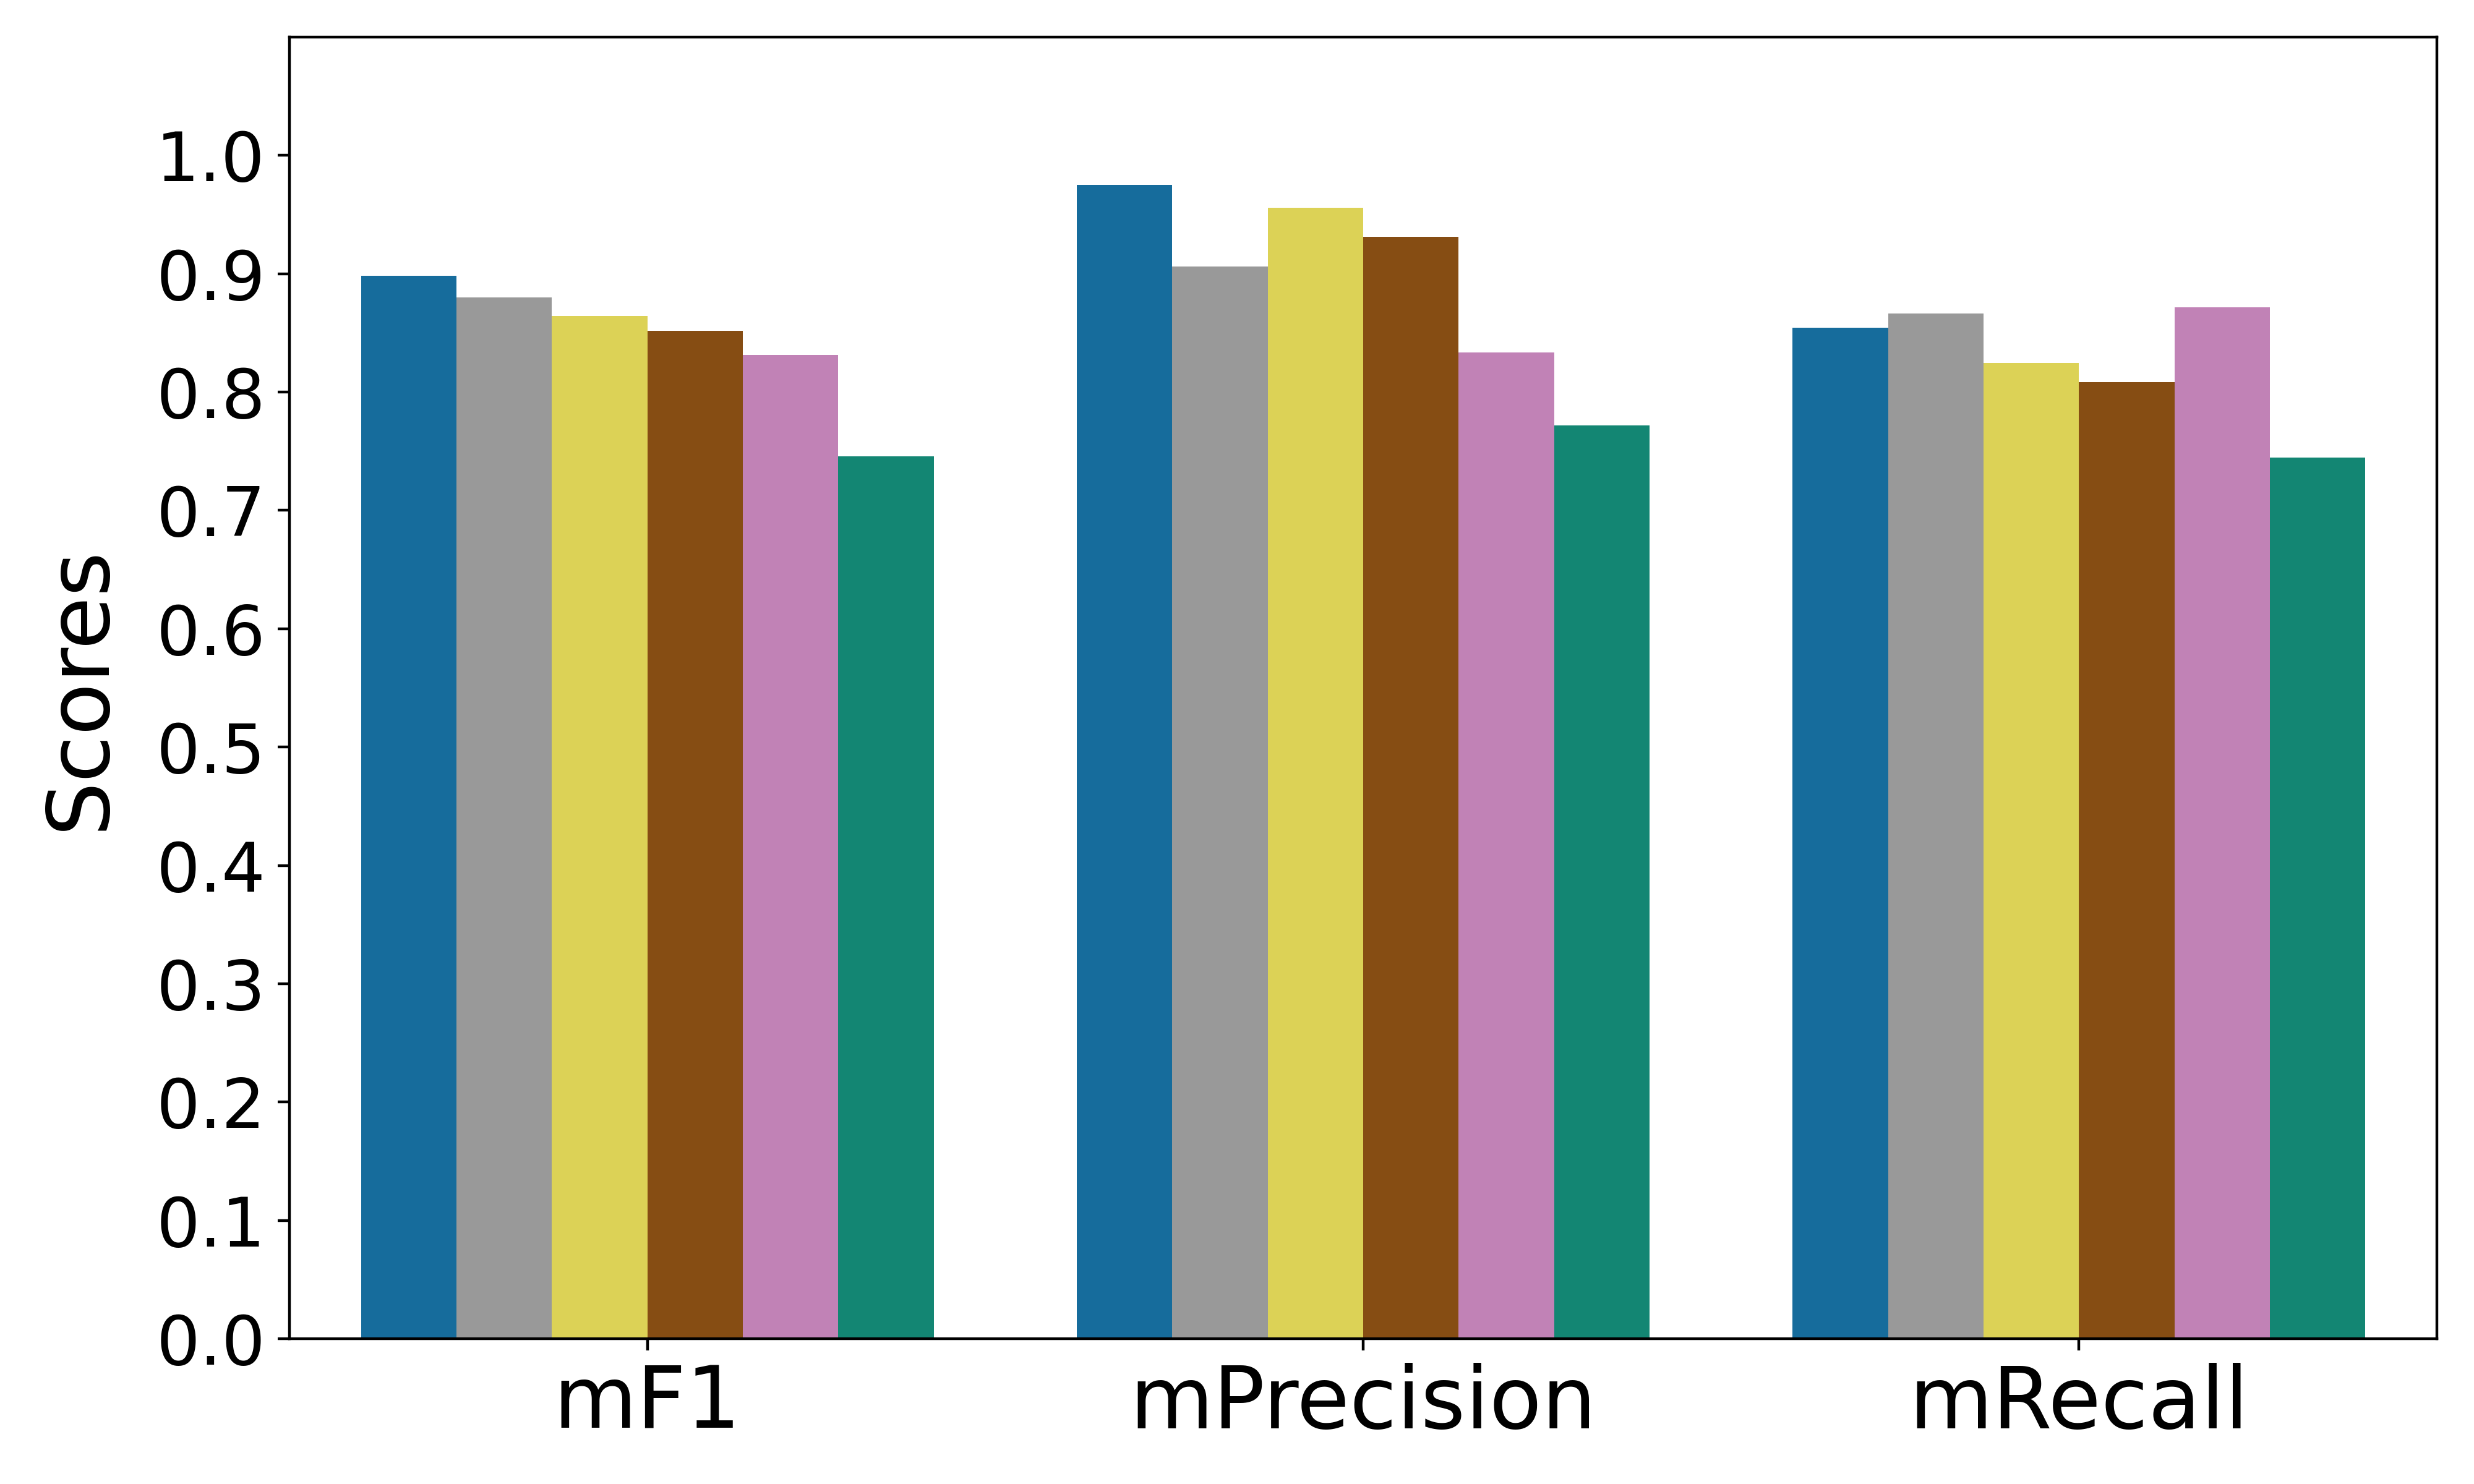

The table this chart was drawn from, first rows:
Label, Scores, STD, Pipeline
macro_f1_score, 0.8983, 0.1202, Layered FP + Low Variance FS + Ridge Cla…
macro_precision_score, 0.9753, 0.0584, Layered FP + Low Variance FS + Ridge Cla…
macro_recall_score, 0.8546, 0.184, Layered FP + Low Variance FS + Ridge Cla…
macro_f1_score, 0.8801, 0.1326, NP classifier FP
macro_precision_score, 0.9064, 0.1407, NP classifier FP
macro_recall_score, 0.8667, 0.1502, NP classifier FP
macro_f1_score, 0.8646, 0.1848, Morgan FP + Ridge Classifier
macro_precision_score, 0.9559, 0.09689, Morgan FP + Ridge Classifier
macro_recall_score, 0.8245, 0.228, Morgan FP + Ridge Classifier
macro_f1_score, 0.8516, 0.1492, MHFP
macro_precision_score, 0.931, 0.1062, MHFP
macro_recall_score, 0.8085, 0.2004, MHFP
macro_f1_score, 0.8314, 0.149, MGCNN (Eguchi et al. 2019)
macro_precision_score, 0.8335, 0.1999, MGCNN (Eguchi et al. 2019)
macro_recall_score, 0.8714, 0.1611, MGCNN (Eguchi et al. 2019)
macro_f1_score, 0.7459, 0.293, Neural NPFP
macro_precision_score, 0.7718, 0.3057, Neural NPFP
macro_recall_score, 0.7445, 0.3098, Neural NPFP
